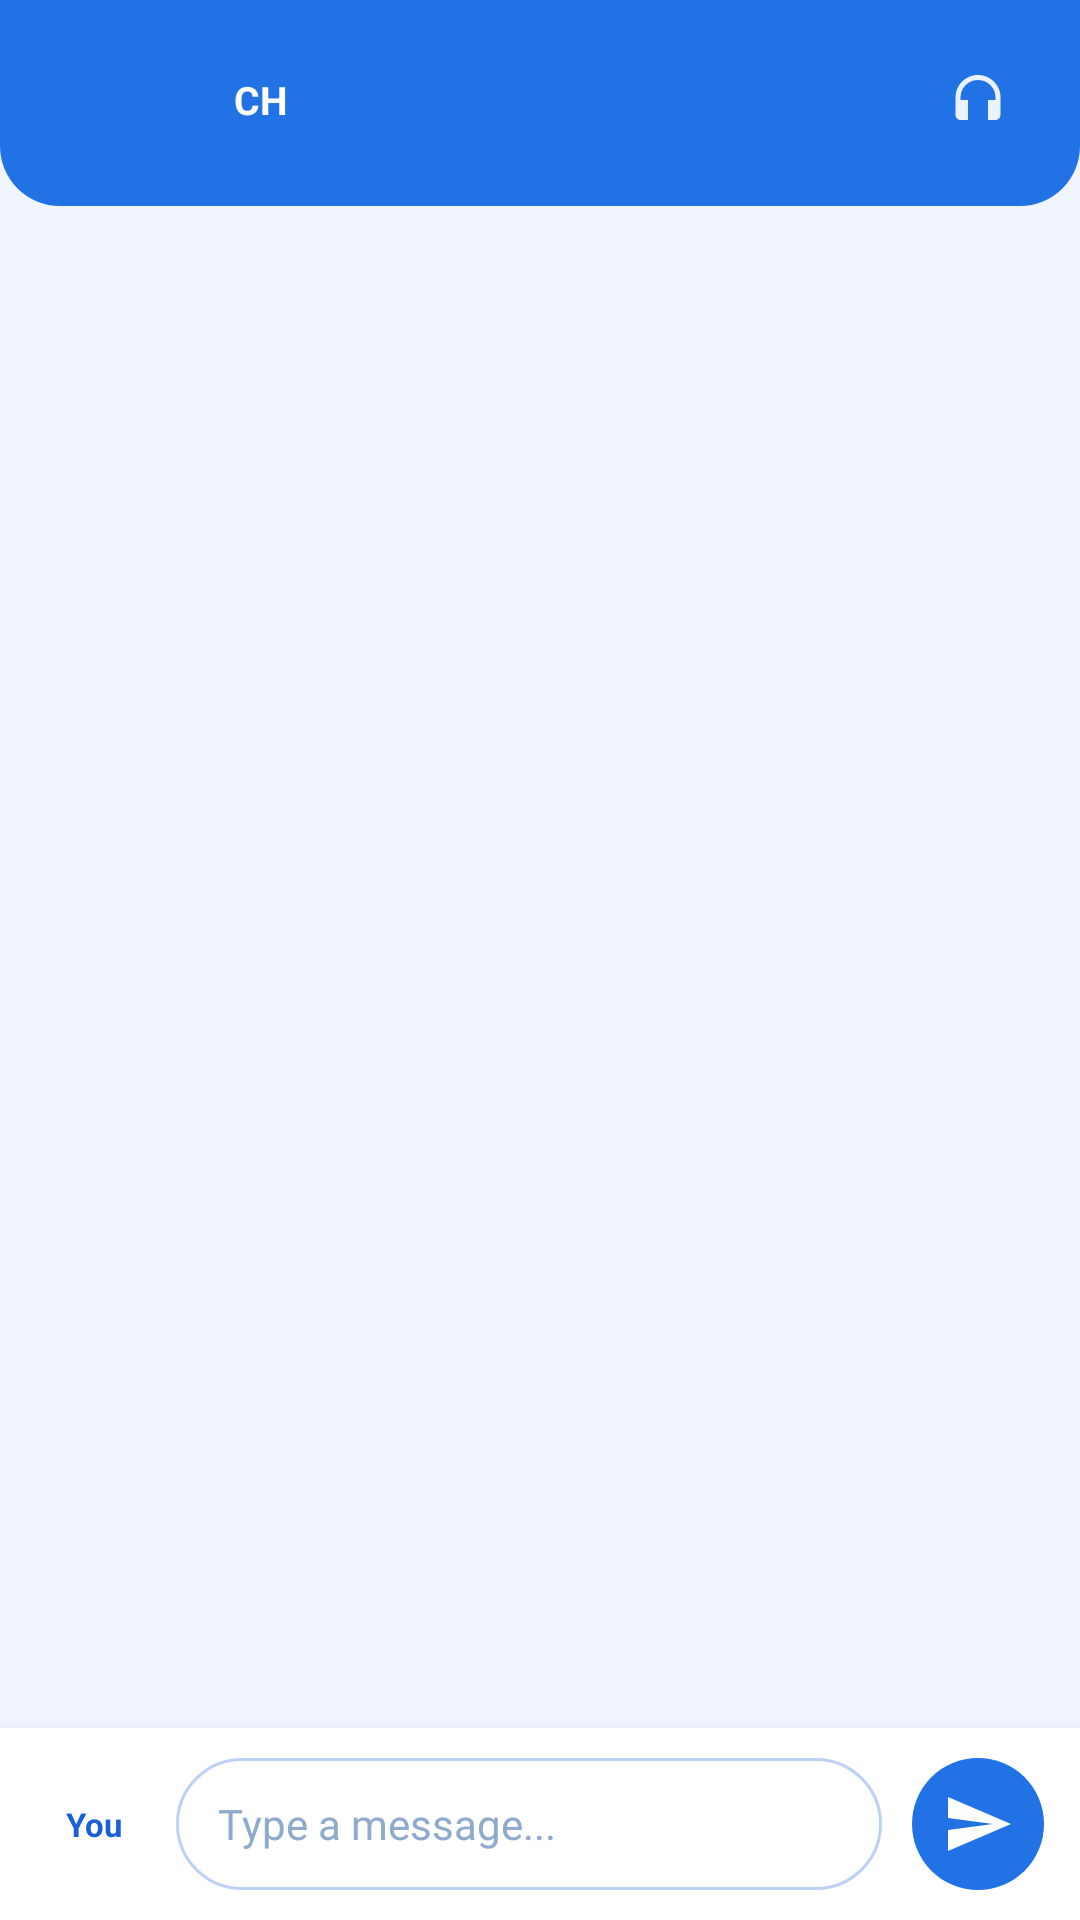

The Android layout XML behind this screen, and the referenced resources:
<!-- AndroidManifest.xml: application theme Theme.UlamShare -->
<!-- res/layout/activity_messenger_chat.xml -->
<?xml version="1.0" encoding="utf-8"?>
<androidx.constraintlayout.widget.ConstraintLayout xmlns:android="http://schemas.android.com/apk/res/android"
    xmlns:app="http://schemas.android.com/apk/res-auto"
    android:layout_width="match_parent"
    android:layout_height="match_parent"
    android:background="#F0F5FF"
    android:fitsSystemWindows="true">

    
    <LinearLayout
        android:id="@+id/headerContainer"
        android:layout_width="0dp"
        android:layout_height="wrap_content"
        android:background="@drawable/rounded_header_bg"
        android:gravity="center_vertical"
        android:orientation="horizontal"
        android:paddingStart="14dp"
        android:paddingTop="12dp"
        android:paddingEnd="14dp"
        android:paddingBottom="14dp"
        app:layout_constraintEnd_toEndOf="parent"
        app:layout_constraintStart_toStartOf="parent"
        app:layout_constraintTop_toTopOf="parent">

        <ImageButton
            android:id="@+id/btnBack"
            android:layout_width="40dp"
            android:layout_height="40dp"
            android:background="@drawable/bg_support_header_icon"
            android:contentDescription="@string/back"
            android:padding="10dp"
            android:src="@drawable/ic_arrow_back_24"
            app:tint="#FFFFFF" />

        <TextView
            android:id="@+id/tvChatAvatar"
            android:layout_width="42dp"
            android:layout_height="42dp"
            android:layout_marginStart="12dp"
            android:background="@drawable/bg_avatar_blue"
            android:gravity="center"
            android:text="CH"
            android:textColor="#FFFFFF"
            android:textSize="13sp"
            android:textStyle="bold" />

        <LinearLayout
            android:layout_width="0dp"
            android:layout_height="wrap_content"
            android:layout_marginStart="12dp"
            android:layout_weight="1"
            android:orientation="vertical">

            <TextView
                android:id="@+id/tvChatTitle"
                android:layout_width="wrap_content"
                android:layout_height="wrap_content"
                android:textColor="#FFFFFF"
                android:textSize="18sp"
                android:textStyle="bold"
                android:letterSpacing="-0.01" />

            <TextView
                android:id="@+id/tvChatSubtitle"
                android:layout_width="wrap_content"
                android:layout_height="wrap_content"
                android:layout_marginTop="2dp"
                android:textColor="#C8DEFF"
                android:textSize="12sp" />
        </LinearLayout>

        <ImageView
            android:layout_width="40dp"
            android:layout_height="40dp"
            android:background="@drawable/bg_support_header_icon"
            android:contentDescription="@string/support_agent"
            android:padding="10dp"
            android:src="@drawable/ic_support_avatar"
            app:tint="#EAF2FF" />
    </LinearLayout>

    
    <androidx.recyclerview.widget.RecyclerView
        android:id="@+id/recyclerChat"
        android:layout_width="0dp"
        android:layout_height="0dp"
        android:background="#F0F5FF"
        android:clipToPadding="false"
        android:paddingStart="12dp"
        android:paddingTop="16dp"
        android:paddingEnd="12dp"
        android:paddingBottom="8dp"
        app:layout_constraintBottom_toTopOf="@+id/typingIndicatorContainer"
        app:layout_constraintEnd_toEndOf="parent"
        app:layout_constraintStart_toStartOf="parent"
        app:layout_constraintTop_toBottomOf="@id/headerContainer" />

    
    <TextView
        android:id="@+id/tvMessagesEmpty"
        android:layout_width="0dp"
        android:layout_height="0dp"
        android:gravity="center"
        android:paddingStart="24dp"
        android:paddingEnd="24dp"
        android:text="@string/messenger_no_messages"
        android:textColor="#7A9CC8"
        android:textSize="14sp"
        android:visibility="gone"
        app:layout_constraintBottom_toBottomOf="@id/recyclerChat"
        app:layout_constraintEnd_toEndOf="@id/recyclerChat"
        app:layout_constraintStart_toStartOf="@id/recyclerChat"
        app:layout_constraintTop_toTopOf="@id/recyclerChat" />

    
    <LinearLayout
        android:id="@+id/typingIndicatorContainer"
        android:layout_width="0dp"
        android:layout_height="wrap_content"
        android:gravity="start"
        android:orientation="horizontal"
        android:paddingStart="16dp"
        android:paddingTop="6dp"
        android:paddingEnd="16dp"
        android:paddingBottom="6dp"
        android:visibility="gone"
        app:layout_constraintBottom_toTopOf="@id/inputContainer"
        app:layout_constraintEnd_toEndOf="parent"
        app:layout_constraintStart_toStartOf="parent">

        <LinearLayout
            android:id="@+id/typingBubble"
            android:layout_width="wrap_content"
            android:layout_height="wrap_content"
            android:background="@drawable/bg_typing_indicator_bubble"
            android:gravity="center_vertical"
            android:orientation="horizontal"
            android:paddingStart="14dp"
            android:paddingTop="10dp"
            android:paddingEnd="14dp"
            android:paddingBottom="10dp"
            android:elevation="2dp">

            <View
                android:id="@+id/typingDot1"
                android:layout_width="8dp"
                android:layout_height="8dp"
                android:background="@drawable/bg_typing_indicator_dot" />

            <View
                android:id="@+id/typingDot2"
                android:layout_width="8dp"
                android:layout_height="8dp"
                android:layout_marginStart="5dp"
                android:background="@drawable/bg_typing_indicator_dot" />

            <View
                android:id="@+id/typingDot3"
                android:layout_width="8dp"
                android:layout_height="8dp"
                android:layout_marginStart="5dp"
                android:background="@drawable/bg_typing_indicator_dot" />
        </LinearLayout>
    </LinearLayout>

    
    <LinearLayout
        android:id="@+id/inputContainer"
        android:layout_width="0dp"
        android:layout_height="wrap_content"
        android:background="#FFFFFF"
        android:elevation="10dp"
        android:orientation="vertical"
        android:paddingStart="12dp"
        android:paddingTop="10dp"
        android:paddingEnd="12dp"
        android:paddingBottom="10dp"
        app:layout_constraintBottom_toBottomOf="parent"
        app:layout_constraintEnd_toEndOf="parent"
        app:layout_constraintStart_toStartOf="parent">

        
        <LinearLayout
            android:id="@+id/replyPreviewContainer"
            android:layout_width="match_parent"
            android:layout_height="wrap_content"
            android:layout_marginBottom="8dp"
            android:background="@drawable/bg_reply_preview_incoming"
            android:gravity="center_vertical"
            android:orientation="horizontal"
            android:paddingStart="12dp"
            android:paddingTop="8dp"
            android:paddingEnd="10dp"
            android:paddingBottom="8dp"
            android:visibility="gone">

            <LinearLayout
                android:layout_width="0dp"
                android:layout_height="wrap_content"
                android:layout_weight="1"
                android:orientation="vertical">

                <TextView
                    android:id="@+id/tvReplyPreviewSender"
                    android:layout_width="wrap_content"
                    android:layout_height="wrap_content"
                    android:textColor="#1A5FD4"
                    android:textSize="10sp"
                    android:textStyle="bold" />

                <TextView
                    android:id="@+id/tvReplyPreviewText"
                    android:layout_width="wrap_content"
                    android:layout_height="wrap_content"
                    android:layout_marginTop="2dp"
                    android:textColor="#3E5D86"
                    android:textSize="12sp" />
            </LinearLayout>

            <ImageButton
                android:id="@+id/btnReplyPreviewClose"
                android:layout_width="28dp"
                android:layout_height="28dp"
                android:layout_marginStart="8dp"
                android:background="@drawable/bg_message_action_button"
                android:contentDescription="@string/cancel_action"
                android:padding="6dp"
                android:src="@android:drawable/ic_menu_close_clear_cancel"
                app:tint="#6A84AB" />
        </LinearLayout>

        
        <HorizontalScrollView
            android:id="@+id/faqQuickActionsScroll"
            android:layout_width="match_parent"
            android:layout_height="wrap_content"
            android:layout_marginBottom="8dp"
            android:clipToPadding="false"
            android:fillViewport="false"
            android:overScrollMode="never"
            android:scrollbars="none"
            android:visibility="gone">

            <LinearLayout
                android:id="@+id/faqQuickActionsContainer"
                android:layout_width="wrap_content"
                android:layout_height="wrap_content"
                android:gravity="center_vertical"
                android:orientation="horizontal"
                android:paddingEnd="6dp" />
        </HorizontalScrollView>

        
        <LinearLayout
            android:layout_width="match_parent"
            android:layout_height="wrap_content"
            android:gravity="center_vertical"
            android:orientation="horizontal">

            <TextView
                android:layout_width="wrap_content"
                android:layout_height="wrap_content"
                android:layout_marginEnd="8dp"
                android:background="@drawable/bg_support_role_badge"
                android:paddingStart="10dp"
                android:paddingTop="5dp"
                android:paddingEnd="10dp"
                android:paddingBottom="5dp"
                android:text="@string/you_label"
                android:textColor="#1A5FD4"
                android:textSize="11sp"
                android:textStyle="bold" />

            <EditText
                android:id="@+id/etMessage"
                android:layout_width="0dp"
                android:layout_height="44dp"
                android:layout_weight="1"
                android:background="@drawable/bg_support_input"
                android:hint="@string/type_a_message"
                android:imeOptions="actionSend"
                android:inputType="textMultiLine|textCapSentences"
                android:maxLines="4"
                android:paddingStart="14dp"
                android:paddingEnd="14dp"
                android:textColor="#0D1B3E"
                android:textColorHint="#8FAACC"
                android:textSize="14sp" />

            <ImageButton
                android:id="@+id/btnSend"
                android:layout_width="44dp"
                android:layout_height="44dp"
                android:layout_marginStart="10dp"
                android:background="@drawable/bg_support_send"
                android:contentDescription="@string/send_message"
                android:padding="11dp"
                android:src="@drawable/ic_send"
                app:tint="#FFFFFF" />
        </LinearLayout>
    </LinearLayout>

</androidx.constraintlayout.widget.ConstraintLayout>
<!-- resources referenced by this layout -->
<resources>
  <!-- drawable bg_message_action_button (drawable) -->
  <?xml version="1.0" encoding="utf-8"?>
  <shape xmlns:android="http://schemas.android.com/apk/res/android"
      android:shape="oval">
      <solid android:color="#FFFFFF" />
      <stroke
          android:width="1dp"
          android:color="#D8E5F7" />
  </shape>
  <!-- drawable bg_reply_preview_incoming (drawable) -->
  <?xml version="1.0" encoding="utf-8"?>
  <shape xmlns:android="http://schemas.android.com/apk/res/android">
      <solid android:color="#EEF5FF" />
      <stroke
          android:width="1dp"
          android:color="#C9DBF8" />
      <corners android:radius="10dp" />
  </shape>
  <!-- drawable bg_support_input (drawable) -->
  <?xml version="1.0" encoding="utf-8"?>
  <shape xmlns:android="http://schemas.android.com/apk/res/android">
      <solid android:color="#FFFFFF" />
      <stroke
          android:width="1dp"
          android:color="#BCD1F5" />
      <corners android:radius="22dp" />
  </shape>
  <!-- drawable bg_support_send (drawable) -->
  <?xml version="1.0" encoding="utf-8"?>
  <ripple xmlns:android="http://schemas.android.com/apk/res/android"
      android:color="#40A5C8FF">
      <item>
          <shape android:shape="oval">
              <solid android:color="#2172E5" />
          </shape>
      </item>
  </ripple>
  <!-- drawable bg_typing_indicator_bubble (drawable) -->
  <?xml version="1.0" encoding="utf-8"?>
  <shape xmlns:android="http://schemas.android.com/apk/res/android"
      android:shape="rectangle">
      <solid android:color="#E7F0FF" />
      <corners
          android:topLeftRadius="8dp"
          android:topRightRadius="18dp"
          android:bottomLeftRadius="18dp"
          android:bottomRightRadius="18dp" />
      <stroke
          android:width="1dp"
          android:color="#C8DCF9" />
  </shape>
  <!-- drawable bg_typing_indicator_dot (drawable) -->
  <?xml version="1.0" encoding="utf-8"?>
  <shape xmlns:android="http://schemas.android.com/apk/res/android"
      android:shape="oval">
      <size
          android:width="8dp"
          android:height="8dp" />
      <solid android:color="#4D7CC8" />
  </shape>
  <!-- drawable ic_send (drawable) -->
  <vector xmlns:android="http://schemas.android.com/apk/res/android"
      android:width="24dp"
      android:height="24dp"
      android:viewportWidth="24"
      android:viewportHeight="24"
      android:tint="#FFFFFF">
    <path
        android:fillColor="@android:color/white"
        android:pathData="M2.01,21L23,12 2.01,3 2,10l15,2 -15,2z"/>
  </vector>
  <!-- drawable ic_support_avatar (drawable) -->
  <vector xmlns:android="http://schemas.android.com/apk/res/android"
      android:width="24dp"
      android:height="24dp"
      android:viewportWidth="24"
      android:viewportHeight="24"
      android:tint="#FFFFFF">
    <path
        android:fillColor="@android:color/white"
        android:pathData="M12,2c-4.97,0 -9,4.03 -9,9v7c0,1.1 0.9,2 2,2h3v-8L5,12v-1c0-3.87 3.13-7 7-7s7,3.13 7,7v1l-3,0v8h3c1.1,0 2-0.9 2-2v-7c0-4.97-4.03-9-9-9z"/>
  </vector>
  <!-- drawable rounded_header_bg (drawable) -->
  <?xml version="1.0" encoding="utf-8"?>
  <shape xmlns:android="http://schemas.android.com/apk/res/android">
      <solid android:color="#2172E5" />
      <corners android:bottomRightRadius="20dp"
          android:bottomLeftRadius="20dp" />
  </shape>
  <string name="back">Back</string>
  <string name="cancel_action">Cancel</string>
  <string name="messenger_no_messages">No messages yet. Start the conversation here.</string>
  <string name="send_message">Send message</string>
  <string name="support_agent">Support agent</string>
  <string name="type_a_message">Type a message...</string>
  <string name="you_label">You</string>
  <color name="brand_blue">#2172E5</color>
  <color name="primary_blue">#2172E5</color>
  <color name="white">#FFFFFF</color>
  <color name="sky_blue">#579AFA</color>
  <color name="black">#FF000000</color>
</resources>
